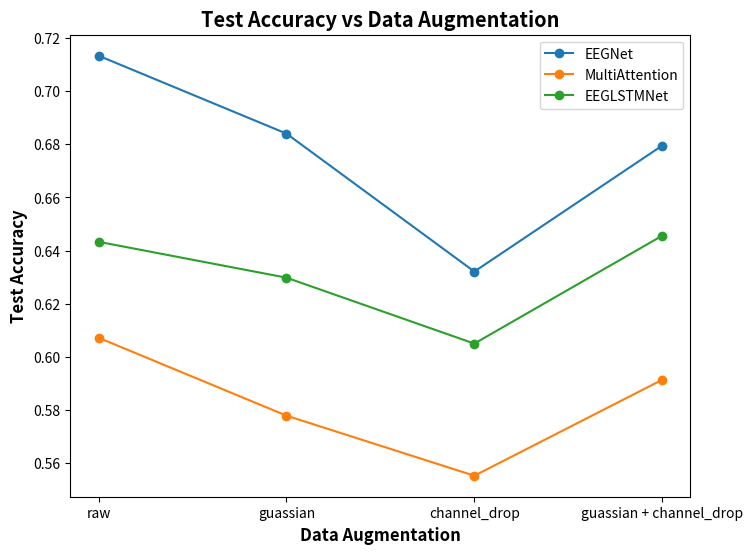

Python code for this plot:
import matplotlib.pyplot as plt

# Data for each model's test accuracy per subject
eegnet_accuracies = [0.7133, 0.6840, 0.6321,  0.6795]
multi_attention_accuracies = [0.6072, 0.5779, 0.5553, 0.5914]
eeglstmnet_accuracies = [0.6433, 0.6298, 0.6050, 0.6456]
eegattentionnet_accuracies = [0.6117, 0.6163, 0.4740, 0.5711]

# Subject numbers
subjects = list(range(len(eegnet_accuracies)))

# Plotting
plt.figure(figsize=(8, 6))
plt.plot(subjects, eegnet_accuracies, label='EEGNet', marker='o')
plt.plot(subjects, multi_attention_accuracies, label='MultiAttention', marker='o')
plt.plot(subjects, eeglstmnet_accuracies, label='EEGLSTMNet', marker='o')
#plt.plot(subjects, eegattentionnet_accuracies, label='EEGAttentionNet', marker='o')

# Custom x-axis labels
custom_labels = ['raw','guassian', 'channel_drop', 'guassian + channel_drop']
plt.xticks(subjects, custom_labels)  # Applying custom labels with rotation for readability

# Labeling
plt.xlabel('Data Augmentation', fontsize='large', fontweight='bold')
plt.ylabel('Test Accuracy', fontsize='large', fontweight='bold')
plt.title('Test Accuracy vs Data Augmentation', fontsize='x-large', fontweight='bold')
plt.legend(fontsize='medium', title_fontsize='large')

# Show plot
plt.show()